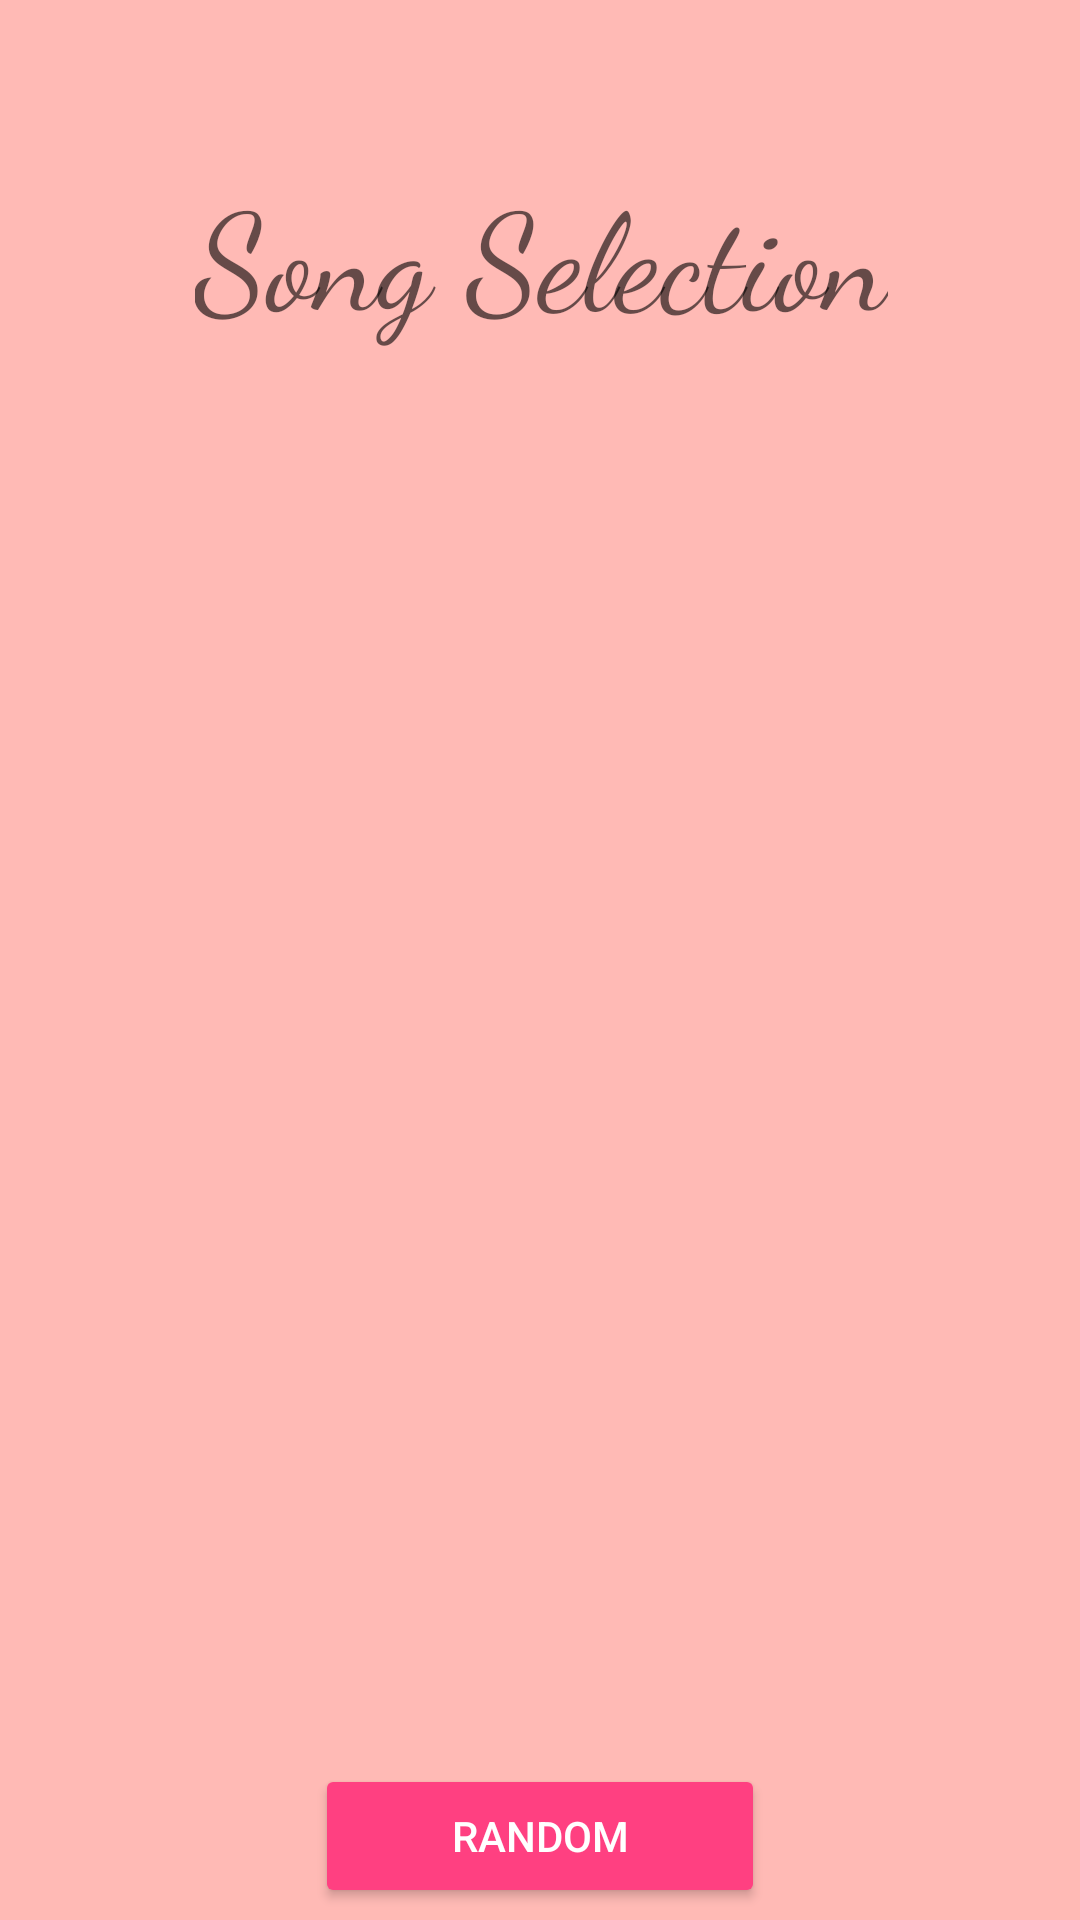

Reconstruct the res/layout file that produces this screen, plus the resources it refers to.
<!-- AndroidManifest.xml: application theme AppTheme -->
<!-- res/layout/activity_song_select.xml -->
<?xml version="1.0" encoding="utf-8"?>
<android.support.constraint.ConstraintLayout xmlns:android="http://schemas.android.com/apk/res/android"
    android:id="@+id/topLayer"
    xmlns:app="http://schemas.android.com/apk/res-auto"
    xmlns:tools="http://schemas.android.com/tools"
    android:layout_width="match_parent"
    android:layout_height="match_parent"
    tools:context="com.example.s1541472.test.SongSelectActivity"
    tools:layout_editor_absoluteX="0dp"
    tools:layout_editor_absoluteY="81dp">

    <ListView
        android:id="@+id/songList"
        android:layout_width="317dp"
        android:layout_height="394dp"
        android:layout_marginBottom="8dp"
        app:layout_constraintBottom_toTopOf="@+id/Random"
        app:layout_constraintEnd_toEndOf="@+id/textView3"
        app:layout_constraintStart_toStartOf="@+id/textView3" />

    <TextView
        android:id="@+id/textView3"
        android:layout_width="wrap_content"
        android:layout_height="wrap_content"
        android:layout_marginBottom="32dp"
        android:layout_marginEnd="8dp"
        android:layout_marginStart="8dp"
        android:layout_marginTop="32dp"
        android:fontFamily="cursive"
        android:text="Song Selection"
        android:textAppearance="@style/TextAppearance.AppCompat.Display2"
        app:layout_constraintBottom_toTopOf="@+id/songList"
        app:layout_constraintEnd_toEndOf="parent"
        app:layout_constraintHorizontal_bias="0.503"
        app:layout_constraintStart_toStartOf="parent"
        app:layout_constraintTop_toTopOf="parent"
        app:layout_constraintVertical_bias="0.36" />

    <Button
        android:id="@+id/Random"
        style="@style/Widget.AppCompat.Button.Colored"
        android:layout_width="150dp"
        android:layout_height="wrap_content"
        android:layout_marginBottom="4dp"
        android:layout_marginEnd="8dp"
        android:layout_marginStart="8dp"
        android:text="Random"
        app:layout_constraintBottom_toBottomOf="parent"
        app:layout_constraintEnd_toEndOf="parent"
        app:layout_constraintStart_toStartOf="parent" />

    <ImageView
        android:id="@+id/imageView2"
        android:layout_width="52dp"
        android:layout_height="44dp"
        android:layout_marginBottom="8dp"
        android:layout_marginStart="16dp"
        app:layout_constraintBottom_toBottomOf="@+id/textView3"
        app:layout_constraintStart_toEndOf="@+id/textView3"
        app:srcCompat="@drawable/note2" />

    <ImageView
        android:id="@+id/imageView4"
        android:layout_width="52dp"
        android:layout_height="44dp"
        android:layout_marginBottom="8dp"
        android:layout_marginEnd="16dp"
        android:layout_marginTop="8dp"
        app:layout_constraintBottom_toBottomOf="@+id/textView3"
        app:layout_constraintEnd_toStartOf="@+id/textView3"
        app:layout_constraintTop_toTopOf="@+id/textView3"
        app:srcCompat="@drawable/note2" />
</android.support.constraint.ConstraintLayout>
<!-- resources referenced by this layout -->
<resources>
  <style name="AppTheme" parent="Theme.AppCompat.Light.DarkActionBar">
          
          <item name="colorPrimary">@color/colorPrimary</item>
          <item name="colorPrimaryDark">@color/colorPrimaryDark</item>
          <item name="colorAccent">@color/colorAccent</item>
          <item name="android:windowBackground">@color/background</item>
      </style>
  <color name="colorPrimary">#c2185b</color>
  <color name="colorPrimaryDark">#303f9f</color>
  <color name="colorAccent">#ff4081</color>
  <color name="background">#ffbab5</color>
</resources>
